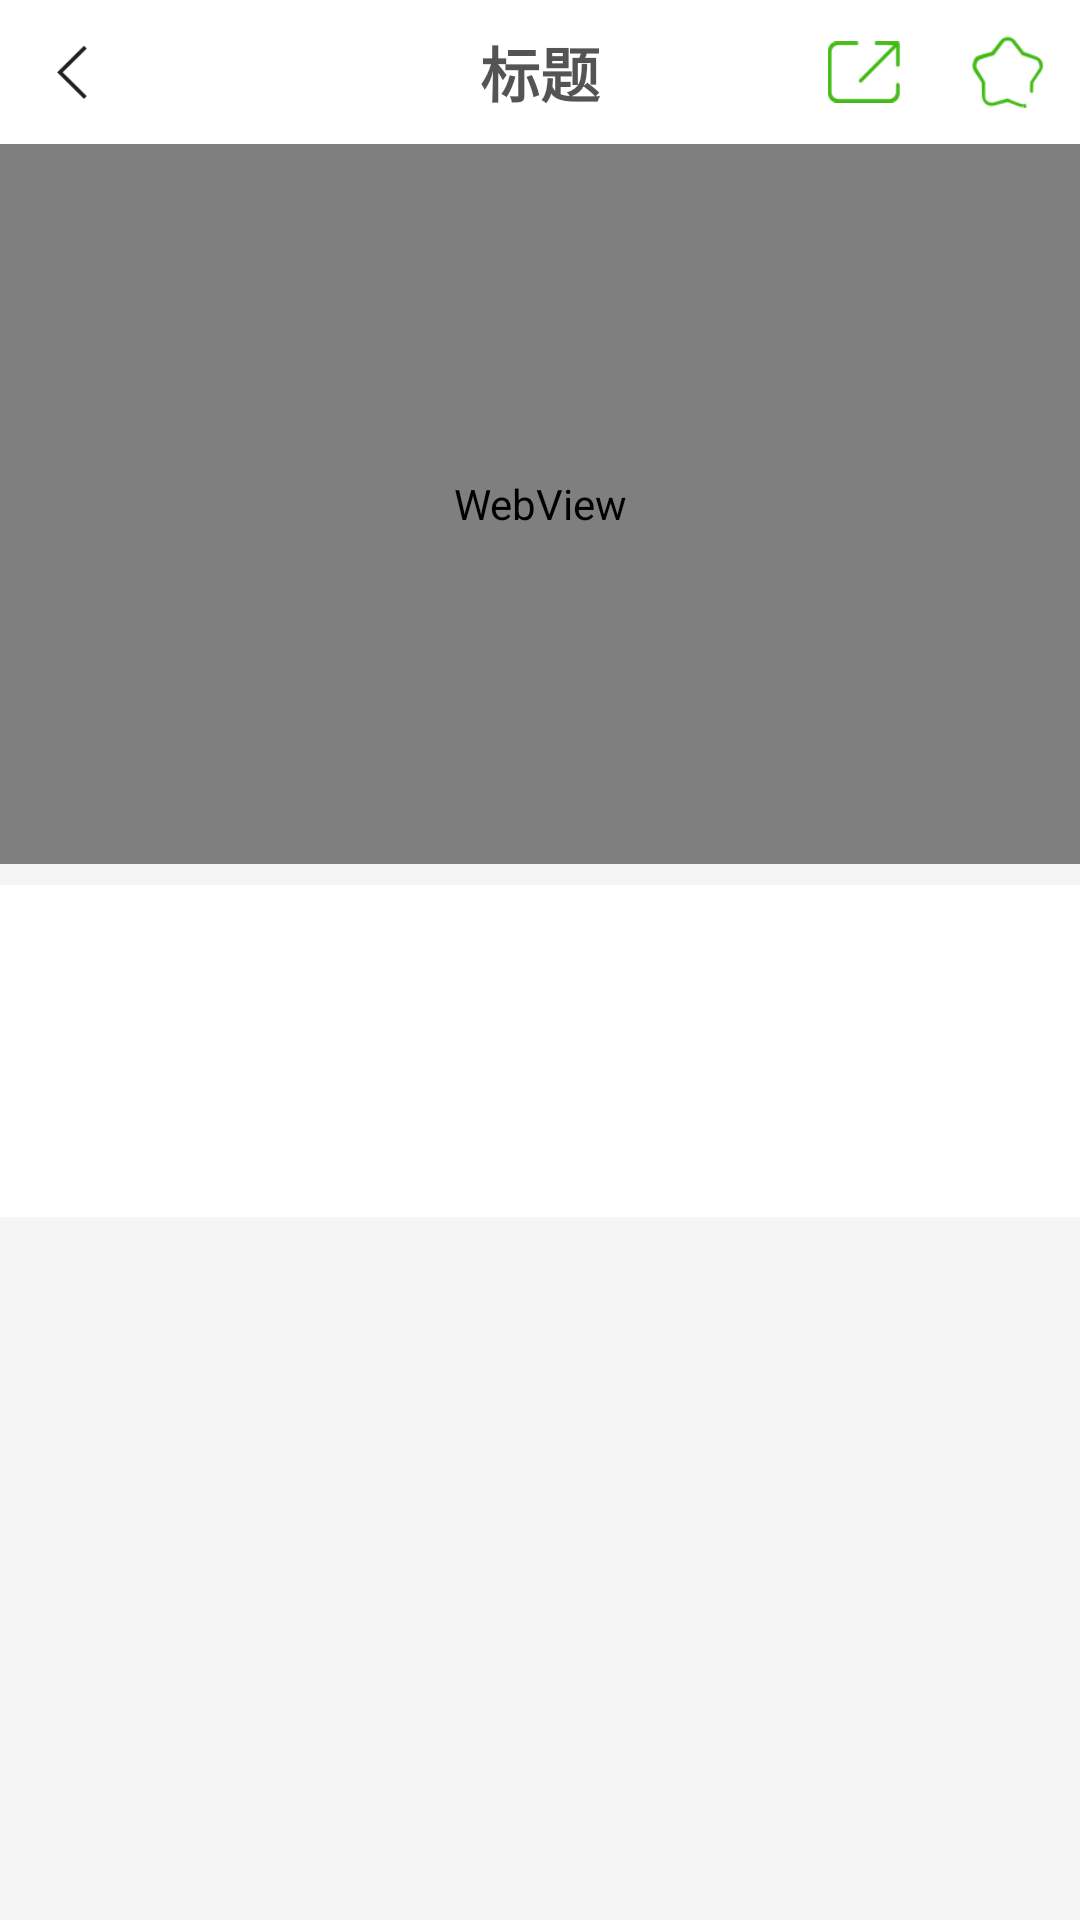

Android layout source for this screen:
<!-- AndroidManifest.xml: application theme AppTheme -->
<!-- res/layout/activity_webview.xml -->
<?xml version="1.0" encoding="utf-8"?>
<FrameLayout
    xmlns:android="http://schemas.android.com/apk/res/android"
    android:layout_width="match_parent"
    android:layout_height="match_parent">

    <FrameLayout
        android:id="@+id/video_full_view"
        android:layout_width="match_parent"
        android:layout_height="match_parent"
        android:visibility="gone" >
    </FrameLayout>

    <LinearLayout
        android:layout_width="match_parent"
        android:layout_height="match_parent"
        android:orientation="vertical">

        
        <include layout="@layout/title_bar_activity"/>

        <WebView
            android:id="@+id/webview_content"
            android:layout_width="match_parent"
            android:layout_height="240dp"
            android:layout_marginBottom="5dp"/>

        <include layout="@layout/layout_article_detail"/>

        <ProgressBar
            android:id="@+id/webview_progress"
            android:layout_width="48dp"
            android:layout_height="48dp"
            android:visibility="gone"
            android:layout_gravity="center"/>
    </LinearLayout>
</FrameLayout>
<!-- res/layout/title_bar_activity.xml (included above) -->
<?xml version="1.0" encoding="utf-8"?>
<RelativeLayout
    xmlns:android="http://schemas.android.com/apk/res/android"
    android:id="@+id/title_bar"
    android:layout_width="match_parent"
    android:layout_height="@dimen/title_bar_height_no_Navigation"
    android:background="@color/white"
    android:orientation="horizontal"
    android:gravity="center_vertical">
        <ImageView
            android:id="@+id/title_bar_return"
            style="@style/ItemBackground"
            android:layout_width="@dimen/title_bar_height"
            android:layout_height="@dimen/title_bar_height"
            android:clickable="true"
            android:layout_alignParentStart="true"
            android:layout_alignParentLeft="true"
            android:padding="15dp"
            android:scaleType="fitCenter"
            android:src="@drawable/btn_return"/>

        <TextView
            android:id="@+id/title_bar_title"
            android:layout_width="wrap_content"
            android:layout_height="wrap_content"
            android:layout_centerInParent="true"
            android:singleLine="true"
            android:ellipsize="end"
            android:maxEms="8"
            android:text="@string/title_bar_title"
            android:textSize="@dimen/text_size_title"
            android:textStyle="bold"
            android:textColor="@color/primary_text_dark"/>

        <ImageView
            android:id="@+id/title_bar_share"
            style="@style/ItemBackground"
            android:layout_width="@dimen/title_bar_height"
            android:layout_height="@dimen/title_bar_height"
            android:clickable="true"
            android:layout_toLeftOf="@+id/title_bar_collecttion"
            android:padding="12dp"
            android:scaleType="fitCenter"
            android:src="@drawable/btn_share"
            android:visibility="visible"/>

        <ImageView
            android:id="@+id/title_bar_collecttion"
            style="@style/ItemBackground"
            android:layout_width="@dimen/title_bar_height"
            android:layout_height="@dimen/title_bar_height"
            android:clickable="true"
            android:layout_alignParentEnd="true"
            android:layout_alignParentRight="true"
            android:padding="12dp"
            android:scaleType="fitCenter"
            android:src="@drawable/btn_collection"
            android:visibility="visible"/>
        <TextView
            android:id="@+id/title_bar_action_text"
            android:layout_width="wrap_content"
            android:layout_height="match_parent"
            android:minWidth="64dp"
            android:layout_alignParentEnd="true"
            android:layout_alignParentRight="true"
            android:paddingLeft="8dp"
            android:paddingRight="8dp"
            android:clickable="true"
            android:gravity="center"
            android:scaleType="fitCenter"
            android:textColor="@color/primary_text_light"
            android:textSize="@dimen/text_size_subhead"
            android:background="?android:selectableItemBackground"
            android:visibility="gone"/>

</RelativeLayout>
<!-- res/layout/layout_article_detail.xml (included above) -->
<?xml version="1.0" encoding="utf-8"?>
<ScrollView
    xmlns:android="http://schemas.android.com/apk/res/android"
    android:layout_width="match_parent"
    android:layout_height="wrap_content"
    android:layout_marginTop="2dp"
    android:padding="10dp"
    android:background="@color/white">
    <RelativeLayout
        android:id="@+id/article_head"
        android:layout_width="match_parent"
        android:layout_height="wrap_content"
        android:paddingBottom="10dp"
        android:orientation="vertical">
        <TextView
            android:id="@+id/article_title"
            android:layout_width="wrap_content"
            android:layout_height="wrap_content"
            android:padding="5dp"
            android:textSize="@dimen/text_size_subhead"
            android:textColor="@color/secondary_text_dark"/>
        <TextView
            android:id="@+id/article_source"
            android:layout_width="wrap_content"
            android:layout_height="wrap_content"
            android:layout_below="@id/article_title"
            android:padding="5dp"
            android:textSize="@dimen/text_size_body"
            android:textColor="@color/tertiary_text_dark"/>
        <TextView
            android:id="@+id/article_time"
            android:layout_width="wrap_content"
            android:layout_height="wrap_content"
            android:visibility="gone"
            android:layout_marginLeft="10dp"
            android:layout_below="@id/article_title"
            android:layout_toRightOf="@id/article_source"
            android:drawableLeft="@drawable/clock"
            android:drawablePadding="5dp"
            android:padding="5dp"
            android:textSize="@dimen/text_size_body"
            android:textColor="@color/tertiary_text_dark"/>
        <include layout="@layout/fragment_article_detail"/>
        <LinearLayout
            android:id="@+id/article_like_layout"
            android:layout_width="wrap_content"
            android:layout_height="wrap_content"
            android:visibility="gone"
            android:layout_below="@id/article_text_layout"
            android:orientation="horizontal"
            android:layout_centerHorizontal="true"
            android:paddingTop="5dp"
            android:paddingBottom="5dp"
            android:paddingLeft="10dp"
            android:paddingRight="10dp"
            android:background="@drawable/bg_material_button_shape"
            android:gravity="center">
            <ImageView
                android:layout_width="@dimen/learn_article_like_icon"
                android:layout_height="@dimen/learn_article_like_icon"
                android:src="@drawable/btn_praise"/>
            <TextView
                android:id="@+id/article_like_num"
                android:layout_width="wrap_content"
                android:layout_height="wrap_content"
                android:layout_marginLeft="5dp"
                android:gravity="center"
                android:textColor="@color/primary"
                android:text=""/>
        </LinearLayout>
    </RelativeLayout>
</ScrollView>
<!-- res/layout/fragment_article_detail.xml (included above) -->
<?xml version="1.0" encoding="utf-8"?>
<LinearLayout xmlns:android="http://schemas.android.com/apk/res/android"
    android:id="@+id/article_text_layout"
    android:layout_width="match_parent"
    android:layout_height="wrap_content"
    android:layout_marginTop="10dp"
    android:padding="5dp"
    android:layout_below="@+id/article_source"
    android:orientation="vertical">

</LinearLayout>
<!-- resources referenced by this layout -->
<resources>
  <color name="primary">#ff41ba13</color>
  <color name="primary_text_dark">#ab000000</color>
  <color name="primary_text_light">#ffffffff</color>
  <color name="secondary_text_dark">#8a000000</color>
  <color name="tertiary_text_dark">#62000000</color>
  <color name="white">#ffffffff</color>
  <dimen name="learn_article_like_icon">22dp</dimen>
  <dimen name="text_size_body">14sp</dimen>
  <dimen name="text_size_subhead">16sp</dimen>
  <dimen name="text_size_title">20sp</dimen>
  <dimen name="title_bar_height">48dp</dimen>
  <dimen name="title_bar_height_no_Navigation">48dp</dimen>
  <!-- drawable bg_material_button_shape (drawable) -->
  <?xml version="1.0" encoding="utf-8"?>
  <ripple xmlns:android="http://schemas.android.com/apk/res/android"
          android:color="@color/primary_sub_dark">
      <item android:state_enabled="true">
          <shape>
              <corners android:radius="1dp" />
              <solid android:color="@color/white" />
              <stroke android:width="1.0dip" android:color="@color/primary" />
          </shape>
      </item>
      <item android:id="@android:id/mask">
          <color android:color="@color/cardview_dark_background"/>
  
      </item>
  </ripple>
  <!-- drawable btn_collection: png bitmap (drawable-xhdpi, 822 bytes) -->
  <!-- drawable btn_praise: png bitmap (drawable-xhdpi, 740 bytes) -->
  <!-- drawable btn_return: png bitmap (drawable-xhdpi, 211 bytes) -->
  <!-- drawable btn_share: png bitmap (drawable-xhdpi, 516 bytes) -->
  <!-- drawable clock: png bitmap (drawable-xhdpi, 568 bytes) -->
  <string name="title_bar_title">标题</string>
  <style name="ItemBackground">
          <item name="android:background">?android:attr/selectableItemBackground</item>
      </style>
  <style name="AppTheme" parent="Base.Theme.DesignDemo">
          <item name="android:textColorHint">@color/tertiary_text_dark</item>
          
          
      </style>
  <color name="primary_sub_dark">#ff2ca40d</color>
  <style name="Base.Theme.DesignDemo" parent="Theme.AppCompat.Light.NoActionBar">
          <item name="colorPrimary">@color/primary</item>
          <item name="colorPrimaryDark">@color/primary</item>
          <item name="colorAccent">@color/primary</item>
          <item name="android:windowBackground">@color/window_background</item>
      </style>
  <color name="window_background">#FFF5F5F5</color>
</resources>
